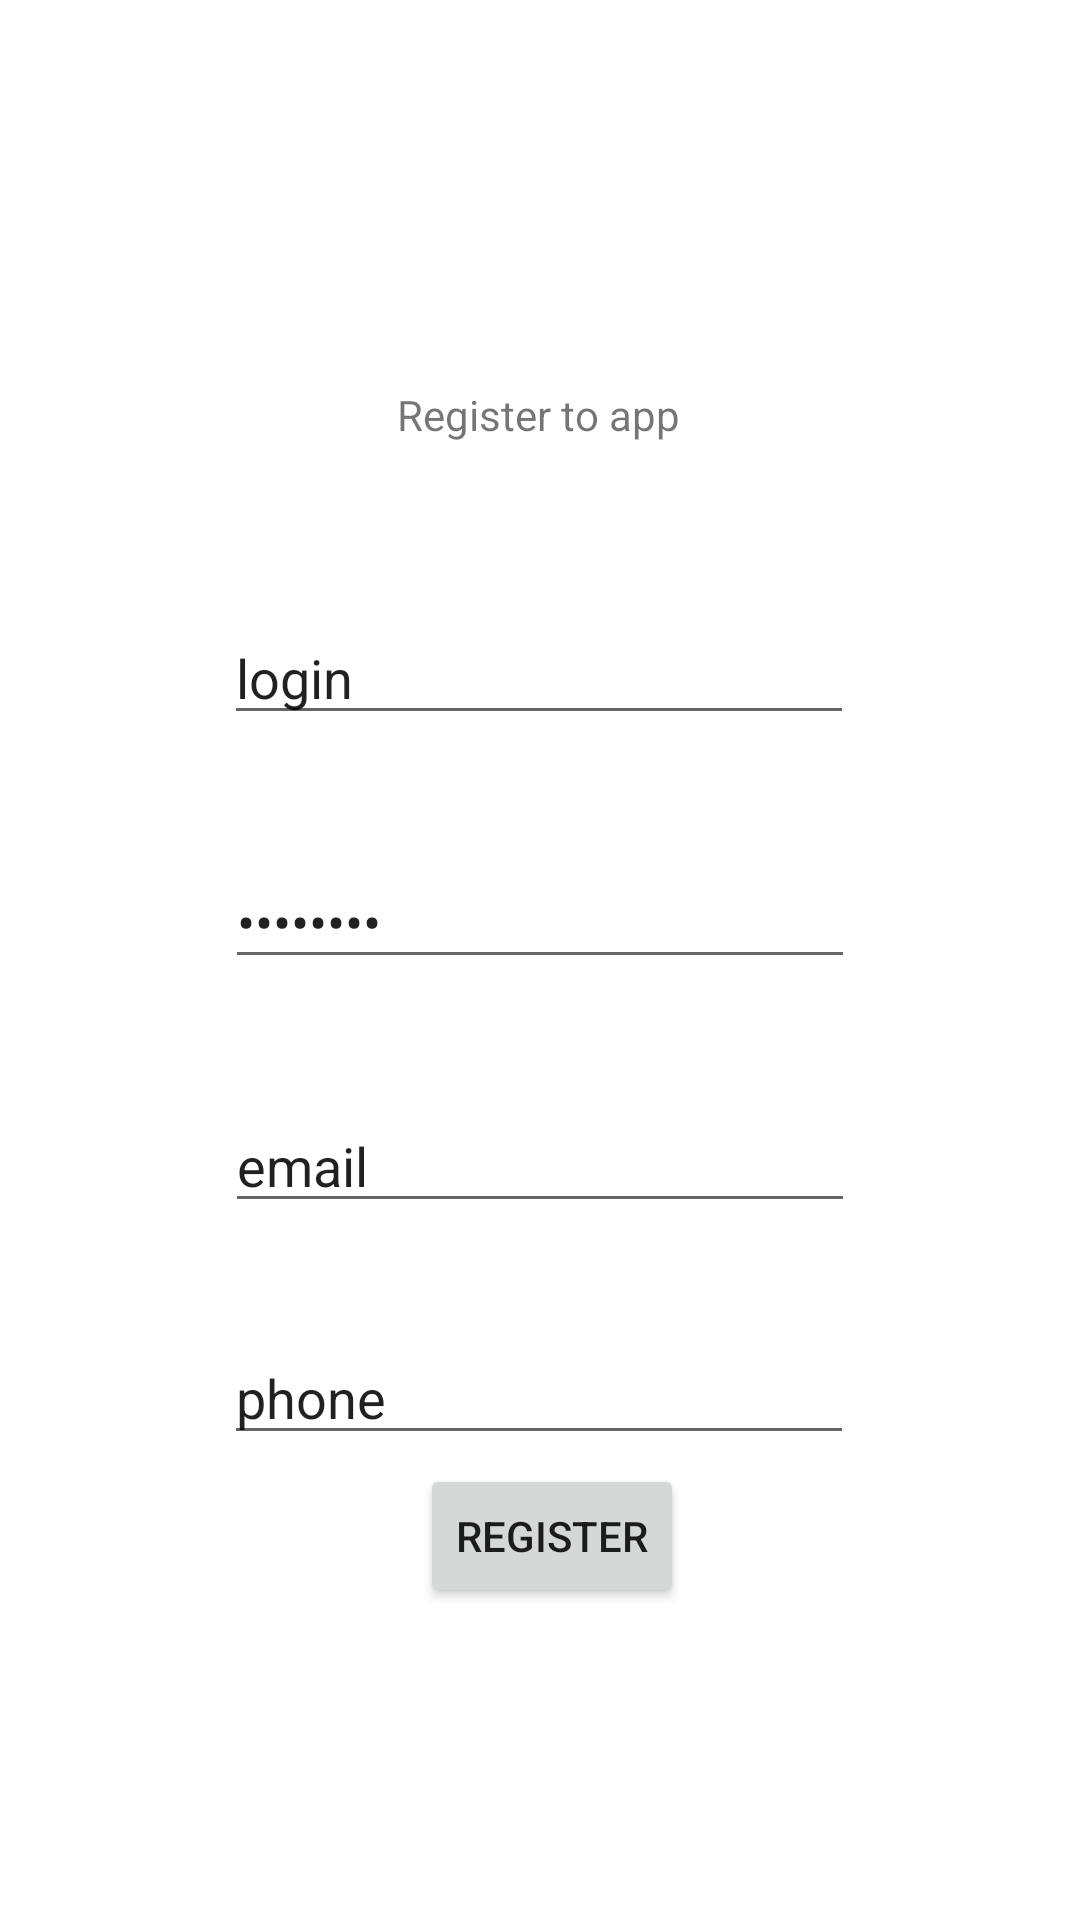

Layout XML and referenced resources for this Android screen:
<!-- AndroidManifest.xml: application theme Theme.FirstAppKamilLapinski -->
<!-- res/layout/activity_main.xml -->
<?xml version="1.0" encoding="utf-8"?>
<androidx.constraintlayout.widget.ConstraintLayout xmlns:android="http://schemas.android.com/apk/res/android"
    xmlns:app="http://schemas.android.com/apk/res-auto"
    xmlns:tools="http://schemas.android.com/tools"
    android:layout_width="match_parent"
    android:layout_height="match_parent"
    tools:context=".MainActivity">

    <TextView
        android:id="@+id/textView"
        android:layout_width="wrap_content"
        android:layout_height="wrap_content"
        android:text="Register to app"
        app:layout_constraintBottom_toBottomOf="parent"
        app:layout_constraintEnd_toEndOf="parent"
        app:layout_constraintHorizontal_bias="0.498"
        app:layout_constraintStart_toStartOf="parent"
        app:layout_constraintTop_toTopOf="parent"
        app:layout_constraintVertical_bias="0.207" />

    <EditText
        android:id="@+id/editTextTextPersonName"
        android:layout_width="wrap_content"
        android:layout_height="wrap_content"
        android:layout_marginTop="56dp"
        android:ems="10"
        android:inputType="textPersonName"
        android:text="login"
        app:layout_constraintEnd_toEndOf="parent"
        app:layout_constraintHorizontal_bias="0.497"
        app:layout_constraintStart_toStartOf="parent"
        app:layout_constraintTop_toBottomOf="@+id/textView" />

    <EditText
        android:id="@+id/editTextTextPassword"
        android:layout_width="wrap_content"
        android:layout_height="wrap_content"
        android:layout_marginTop="40dp"
        android:ems="10"
        android:inputType="textPassword"
        android:text="password"
        app:layout_constraintEnd_toEndOf="parent"
        app:layout_constraintStart_toStartOf="parent"
        app:layout_constraintTop_toBottomOf="@+id/editTextTextPersonName" />

    <EditText
        android:id="@+id/editTextTextEmailAddress"
        android:layout_width="wrap_content"
        android:layout_height="wrap_content"
        android:layout_marginTop="40dp"
        android:ems="10"
        android:inputType="textEmailAddress"
        android:text="email"
        app:layout_constraintEnd_toEndOf="parent"
        app:layout_constraintStart_toStartOf="parent"
        app:layout_constraintTop_toBottomOf="@+id/editTextTextPassword" />

    <Button
        android:id="@+id/registerBtn"
        android:layout_width="wrap_content"
        android:layout_height="wrap_content"
        android:layout_marginEnd="1dp"
        android:layout_marginBottom="104dp"
        android:text="register"
        app:layout_constraintBottom_toBottomOf="parent"
        app:layout_constraintEnd_toEndOf="parent"
        app:layout_constraintHorizontal_bias="0.516"
        app:layout_constraintStart_toStartOf="parent" />

    <EditText
        android:id="@+id/editTextPhone"
        android:layout_width="wrap_content"
        android:layout_height="wrap_content"
        android:layout_marginTop="36dp"
        android:ems="10"
        android:inputType="phone"
        android:text="phone"
        app:layout_constraintBottom_toTopOf="@+id/registerBtn"
        app:layout_constraintEnd_toEndOf="parent"
        app:layout_constraintHorizontal_bias="0.497"
        app:layout_constraintStart_toStartOf="parent"
        app:layout_constraintTop_toBottomOf="@+id/editTextTextEmailAddress"
        app:layout_constraintVertical_bias="0.0" />

</androidx.constraintlayout.widget.ConstraintLayout>
<!-- resources referenced by this layout -->
<resources>
  <style name="Theme.FirstAppKamilLapinski" parent="Theme.MaterialComponents.DayNight.DarkActionBar">
          
          <item name="colorPrimary">@color/purple_500</item>
          <item name="colorPrimaryVariant">@color/purple_700</item>
          <item name="colorOnPrimary">@color/white</item>
          
          <item name="colorSecondary">@color/teal_200</item>
          <item name="colorSecondaryVariant">@color/teal_700</item>
          <item name="colorOnSecondary">@color/black</item>
          
          <item name="android:statusBarColor">?attr/colorPrimaryVariant</item>
          
      </style>
  <!-- not gathered from this repository: default colours our renderer supplied (Android Studio template values) -->
  <color name="purple_500">#FF6200EE</color>
  <color name="purple_700">#FF3700B3</color>
  <color name="teal_200">#FF03DAC5</color>
  <color name="teal_700">#FF018786</color>
  <color name="black">#FF000000</color>
  <color name="white">#FFFFFFFF</color>
</resources>
